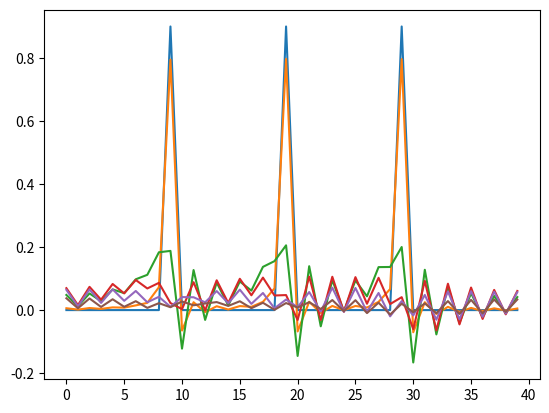

Recreate this plot in Python.
import numpy as np
import math
from matplotlib import pyplot as plt

#resolution
r = 40

h = r/2

#derivative of time
m_1 = np.eye(r**2,k=1)
m_2 = np.eye(r**2,k=-1)

for i in range(r-1):
    m_1[(i+1)*r-1][(i+1)*r] = 0
    m_2[(i+1)*r][(i+1)*r-1] = 0

m = m_1 - m_2

#2nd order derivative of distance
n_1 = np.eye(r**2)
n_2 = np.eye(r**2,k=r)
n_3 = np.eye(r**2,k=-r)

n = 2*n_1 - n_2 - n_3

#cable equation
a = np.eye(r**2) + (float(r))*m - (float(r)**2)*n

#input
c = np.zeros(r**2)
c[:r] = [0,0,0,0,0,0,0,0,0,0.9,
          0,0,0,0,0,0,0,0,0,0.9,
          0,0,0,0,0,0,0,0,0,0.9,
          0,0,0,0,0,0,0,0,0,0]
#c[:r] = np.ones(r)
b = - (r**2)*c

#solution
x = np.linalg.solve(a,b)

#output
#print c[:r]

#for i in range(r):
#    print x[i*r:i*r+r]
plt.plot(c[:r])
for i in range(r):
    if i%8 == 0: 
        plt.plot(x[i*r:i*r+r])

plt.show()
